Run: headless pygame with SDL's dummy video driver; simulated clock (each Clock.tick advances the game by its frame time, no real sleeping); random seed 0; keys injected as events and as key.get_pressed() state; mouse plan: one left click at the window centre at the start of phase 2, then a move to the lower-right quarter at the start of phase 3.
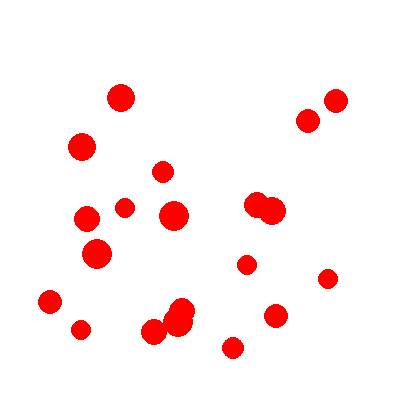
Frame 1 of 4 · flips 1–60 · no input
Frame 2 of 4 · flips 61–180 · clicked the window centre · tapped SPACE, RETURN · held RIGHT (→), D · screen unchanged from frame 1, image omitted
Frame 3 of 4 · flips 181–300 · moved the mouse to the lower-right quarter · held DOWN (↓), S · screen unchanged from frame 2, image omitted
Frame 4 of 4 · flips 301–420 · held LEFT (←), A, UP (↑), W · screen unchanged from frame 3, image omitted

The pygame program that drew these frames:

import pygame
import random


pygame.init()
screen_width = 400
screen_height = 400
screen = pygame.display.set_mode((screen_width, screen_height))
pygame.display.set_caption("Circles")
RED = (255, 0, 0)
BLUE = (0, 0, 255)
circles = []

for i in range(20):
    x = random.randint(50, screen_width - 50)
    y = random.randint(50, screen_height - 50)
    radius = random.randint(10, 15)
    circles.append({"x": x, "y": y, "radius": radius, "color": RED})

running = True
while running:
    # event handling
    for event in pygame.event.get():
        if event.type == pygame.QUIT:
            running = False
        elif event.type == pygame.MOUSEBUTTONDOWN:
            if event.button == 1 or event.button == 3:
                # check if the mouse click is inside a circle
                pos = pygame.mouse.get_pos()
                for circle in circles:
                    distance = ((pos[0] - circle["x"])**2 + (pos[1] - circle["y"])**2)**0.5
                    if distance <= circle["radius"]:
                        if circle["color"] == RED:
                            circle["color"] = BLUE
                        else:
                            circle["color"] = RED

    screen.fill((255, 255, 255))
    for circle in circles:
        pygame.draw.circle(screen, circle["color"], (circle["x"], circle["y"]), circle["radius"])
    pygame.display.update()
pygame.quit()
